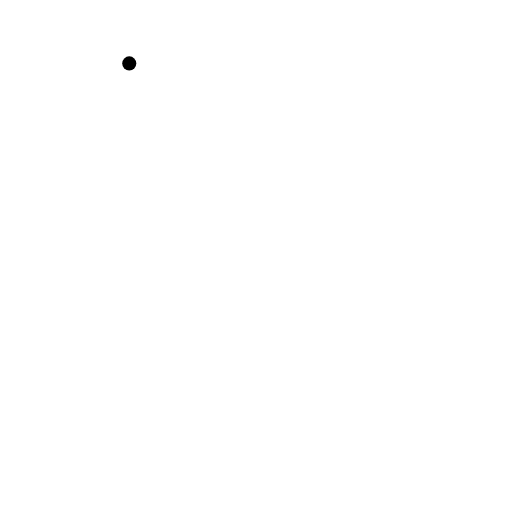
t = 0.00 s
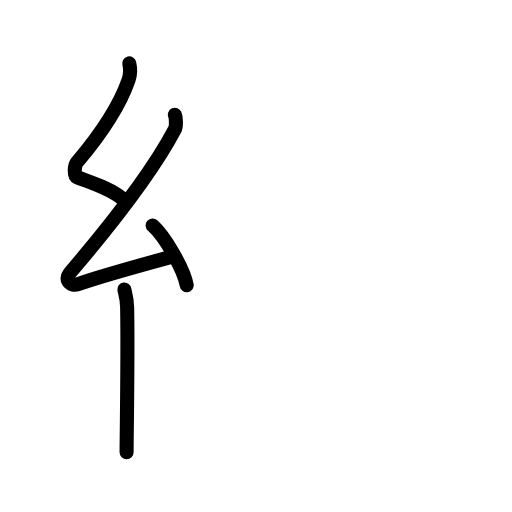
t = 3.88 s
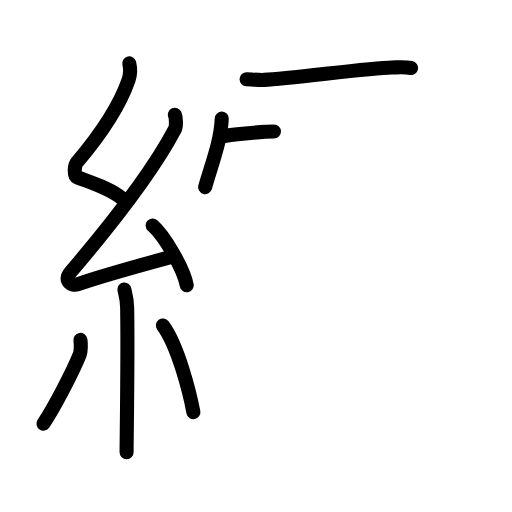
t = 8.13 s
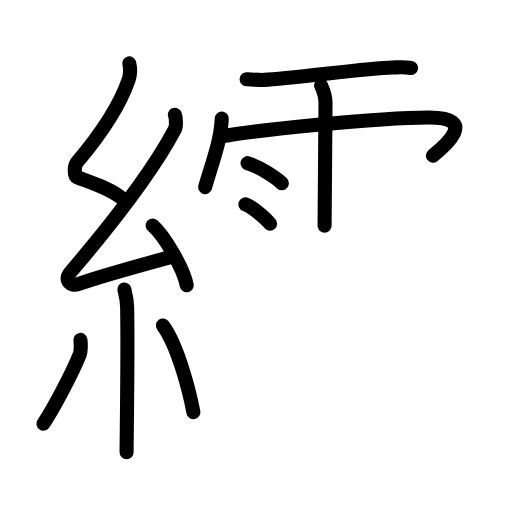
t = 11.75 s
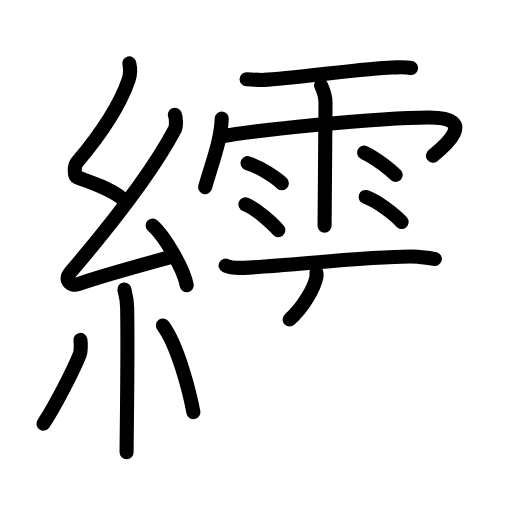
t = 15.88 s
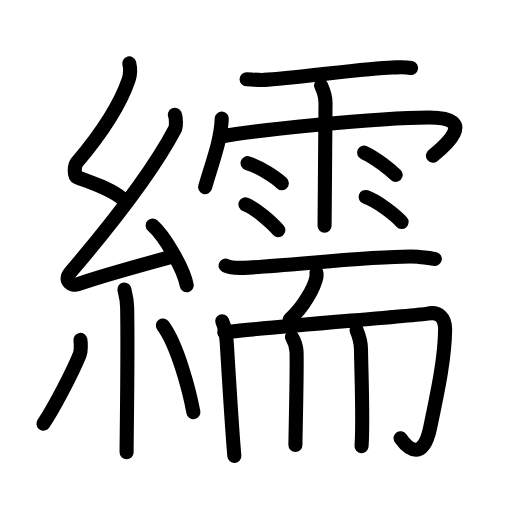
t = 20.00 s

The animated SVG that drew these frames (rendered in a browser with its animation timeline set to each time). Animation: 60 SMIL elements (animate=60); one cycle of 20.00 s.

<?xml version="1.0" encoding="UTF-8"?>
<!--
AniKanjiVG is licensed by CC-BY-SA Paul C. Sommerhoff (https://bitbucket.org/sommerhoff/anikanjivg).
AniKanjiVG uses KanjiVG which is licensed by CC-BY-SA Ulrich Apel (http://kanjivg.tagaini.net).
See also http://creativecommons.org/licenses/by-sa/3.0/
-->
<svg xmlns:kvg='http://kanjivg.tagaini.net' xmlns='http://www.w3.org/2000/svg' width='109' height='109' viewBox='0 0 109 109' style='fill:none;stroke:#000000;stroke-width:3;stroke-linecap:round;stroke-linejoin:round;' id="kvg:kanji_07e7b"><g id="kvg:07e7b" kvg:element="繻"><g id="kvg:07e7b-g1" kvg:element="糸" kvg:position="left" kvg:radical="general"><path id="kvg:07e7b-s1" kvg:type="㇜" d="M27.52,13.5c0.3,1.24,0.32,2.16-0.15,3.52c-2.06,5.97-6.99,12.82-11.02,17.59c-0.56,0.66-0.6,2.87,0,3.1c3.18,1.24,7.06,2.37,9.79,4.65"><animate attributeName="d" begin="0.0s" dur="0.25s" from="M27.52,13.5C27.52,13.5,27.52,13.5,27.52,13.5" to="M27.52,13.5c0.3,1.24,0.32,2.16-0.15,3.52" />
<animate attributeName="d" begin="0.25s" dur="0.25s" from="M27.52,13.5c0.3,1.24,0.32,2.16-0.15,3.52c0,0,0,0,0,0,0" to="M27.52,13.5c0.3,1.24,0.32,2.16-0.15,3.52c-2.06,5.97-6.99,12.82-11.02,17.59" />
<animate attributeName="d" begin="0.5s" dur="0.25s" from="M27.52,13.5c0.3,1.24,0.32,2.16-0.15,3.52c-2.06,5.97-6.99,12.82-11.02,17.59c0,0,0,0,0,0,0" to="M27.52,13.5c0.3,1.24,0.32,2.16-0.15,3.52c-2.06,5.97-6.99,12.82-11.02,17.59c-0.56,0.66-0.6,2.87,0,3.1" />
<animate attributeName="d" begin="0.75s" dur="0.25s" from="M27.52,13.5c0.3,1.24,0.32,2.16-0.15,3.52c-2.06,5.97-6.99,12.82-11.02,17.59c-0.56,0.66-0.6,2.87,0,3.1c0,0,0,0,0,0,0" to="M27.52,13.5c0.3,1.24,0.32,2.16-0.15,3.52c-2.06,5.97-6.99,12.82-11.02,17.59c-0.56,0.66-0.6,2.87,0,3.1c3.18,1.24,7.06,2.37,9.79,4.65" />
</path>
<path id="kvg:07e7b-s2" kvg:type="㇜" d="M37.23,24.43c0.26,0.58,0.33,2.46,0,3.09c-5.12,9.73-15.18,22.18-22.23,30.44c-1.62,1.89,0.4,2.98,1.46,2.59c4.41-1.61,14.9-4.49,20.57-6.03"><animate attributeName="d" begin="1.0s" dur="0.25s" from="M37.23,24.43C37.23,24.43,37.23,24.43,37.23,24.43" to="M37.23,24.43c0.26,0.58,0.33,2.46,0,3.09" />
<animate attributeName="d" begin="1.25s" dur="0.25s" from="M37.23,24.43c0.26,0.58,0.33,2.46,0,3.09c0,0,0,0,0,0,0" to="M37.23,24.43c0.26,0.58,0.33,2.46,0,3.09c-5.12,9.73-15.18,22.18-22.23,30.44" />
<animate attributeName="d" begin="1.5s" dur="0.25s" from="M37.23,24.43c0.26,0.58,0.33,2.46,0,3.09c-5.12,9.73-15.18,22.18-22.23,30.44c0,0,0,0,0,0,0" to="M37.23,24.43c0.26,0.58,0.33,2.46,0,3.09c-5.12,9.73-15.18,22.18-22.23,30.44c-1.62,1.89,0.4,2.98,1.46,2.59" />
<animate attributeName="d" begin="1.75s" dur="0.25s" from="M37.23,24.43c0.26,0.58,0.33,2.46,0,3.09c-5.12,9.73-15.18,22.18-22.23,30.44c-1.62,1.89,0.4,2.98,1.46,2.59c0,0,0,0,0,0,0" to="M37.23,24.43c0.26,0.58,0.33,2.46,0,3.09c-5.12,9.73-15.18,22.18-22.23,30.44c-1.62,1.89,0.4,2.98,1.46,2.59c4.41-1.61,14.9-4.49,20.57-6.03" />
<animate attributeName="d" begin="0s" dur="1.0s" from="M-100,-100" to="M-100,-100" />
</path>
<path id="kvg:07e7b-s3" kvg:type="㇔" d="M32.5,48c2.56,2.25,6.61,9.24,7.25,12.73"><animate attributeName="d" begin="2.0s" dur="1.0s" from="M32.5,48C32.5,48,32.5,48,32.5,48" to="M32.5,48c2.56,2.25,6.61,9.24,7.25,12.73" />
<animate attributeName="d" begin="0s" dur="2.0s" from="M-100,-100" to="M-100,-100" />
</path>
<path id="kvg:07e7b-s4" kvg:type="㇑" d="M26.48,61.62c0.04,0.34,0.55,1.75,0.59,3.88c0.19,10.22-0.12,27.27-0.12,30.76"><animate attributeName="d" begin="3.0s" dur="0.5s" from="M26.48,61.62C26.48,61.62,26.48,61.62,26.48,61.62" to="M26.48,61.62c0.04,0.34,0.55,1.75,0.59,3.88" />
<animate attributeName="d" begin="3.5s" dur="0.5s" from="M26.48,61.62c0.04,0.34,0.55,1.75,0.59,3.88c0,0,0,0,0,0,0" to="M26.48,61.62c0.04,0.34,0.55,1.75,0.59,3.88c0.19,10.22-0.12,27.27-0.12,30.76" />
<animate attributeName="d" begin="0s" dur="3.0s" from="M-100,-100" to="M-100,-100" />
</path>
<path id="kvg:07e7b-s5" kvg:type="㇒" d="M17.12,72.35c0.13,0.83,0.11,2.48-0.13,3.08c-1.57,3.9-5.51,11.41-7.74,14.75"><animate attributeName="d" begin="4.0s" dur="0.5s" from="M17.12,72.35C17.12,72.35,17.12,72.35,17.12,72.35" to="M17.12,72.35c0.13,0.83,0.11,2.48-0.13,3.08" />
<animate attributeName="d" begin="4.5s" dur="0.5s" from="M17.12,72.35c0.13,0.83,0.11,2.48-0.13,3.08c0,0,0,0,0,0,0" to="M17.12,72.35c0.13,0.83,0.11,2.48-0.13,3.08c-1.57,3.9-5.51,11.41-7.74,14.75" />
<animate attributeName="d" begin="0s" dur="4.0s" from="M-100,-100" to="M-100,-100" />
</path>
<path id="kvg:07e7b-s6" kvg:type="㇔" d="M34.68,69.29c3.25,4.36,5.74,14.49,6.49,18.44"><animate attributeName="d" begin="5.0s" dur="1.0s" from="M34.68,69.29C34.68,69.29,34.68,69.29,34.68,69.29" to="M34.68,69.29c3.25,4.36,5.74,14.49,6.49,18.44" />
<animate attributeName="d" begin="0s" dur="5.0s" from="M-100,-100" to="M-100,-100" />
</path>
</g>
<g id="kvg:07e7b-g2" kvg:element="需" kvg:position="right"><g id="kvg:07e7b-g3" kvg:element="雨" kvg:variant="true" kvg:position="top"><path id="kvg:07e7b-s7" kvg:type="㇐" d="M52.5,16.86c1.08,0.05,2.67,0.2,3.73,0.15c5.78-0.26,22.15-2.54,27.22-2.64c1.48-0.03,2.7-0.14,4.06,0.1"><animate attributeName="d" begin="6.0s" dur="0.3333333333333333s" from="M52.5,16.86C52.5,16.86,52.5,16.86,52.5,16.86" to="M52.5,16.86c1.08,0.05,2.67,0.2,3.73,0.15" />
<animate attributeName="d" begin="6.333333333333333s" dur="0.3333333333333333s" from="M52.5,16.86c1.08,0.05,2.67,0.2,3.73,0.15c0,0,0,0,0,0,0" to="M52.5,16.86c1.08,0.05,2.67,0.2,3.73,0.15c5.78-0.26,22.15-2.54,27.22-2.64" />
<animate attributeName="d" begin="6.666666666666667s" dur="0.3333333333333333s" from="M52.5,16.86c1.08,0.05,2.67,0.2,3.73,0.15c5.78-0.26,22.15-2.54,27.22-2.64c0,0,0,0,0,0,0" to="M52.5,16.86c1.08,0.05,2.67,0.2,3.73,0.15c5.78-0.26,22.15-2.54,27.22-2.64c1.48-0.03,2.7-0.14,4.06,0.1" />
<animate attributeName="d" begin="0s" dur="6.0s" from="M-100,-100" to="M-100,-100" />
</path>
<path id="kvg:07e7b-s8" kvg:type="㇔/㇑" d="M47.21,25.25c-0.22,4.99-2.13,9.55-3.54,14.59"><animate attributeName="d" begin="7.0s" dur="1.0s" from="M47.21,25.25C47.21,25.25,47.21,25.25,47.21,25.25" to="M47.21,25.25c-0.22,4.99-2.13,9.55-3.54,14.59" />
<animate attributeName="d" begin="0s" dur="7.0s" from="M-100,-100" to="M-100,-100" />
</path>
<path id="kvg:07e7b-s9" kvg:type="㇖b/㇆" d="M47.31,29.01c5.32-1.05,32.76-4.01,44.05-4.01c10.64,0,3.14,6.24,0.8,8.14"><animate attributeName="d" begin="8.0s" dur="0.5s" from="M47.31,29.01C47.31,29.01,47.31,29.01,47.31,29.01" to="M47.31,29.01c5.32-1.05,32.76-4.01,44.05-4.01" />
<animate attributeName="d" begin="8.5s" dur="0.5s" from="M47.31,29.01c5.32-1.05,32.76-4.01,44.05-4.01c0,0,0,0,0,0,0" to="M47.31,29.01c5.32-1.05,32.76-4.01,44.05-4.01c10.64,0,3.14,6.24,0.8,8.14" />
<animate attributeName="d" begin="0s" dur="8.0s" from="M-100,-100" to="M-100,-100" />
</path>
<path id="kvg:07e7b-s10" kvg:type="㇑" d="M68.35,18.18c0.65,1.4,0.94,2.32,0.95,3.69c0.01,0.49-0.2,24.85-0.2,26.2"><animate attributeName="d" begin="9.0s" dur="0.5s" from="M68.35,18.18C68.35,18.18,68.35,18.18,68.35,18.18" to="M68.35,18.18c0.65,1.4,0.94,2.32,0.95,3.69" />
<animate attributeName="d" begin="9.5s" dur="0.5s" from="M68.35,18.18c0.65,1.4,0.94,2.32,0.95,3.69c0,0,0,0,0,0,0" to="M68.35,18.18c0.65,1.4,0.94,2.32,0.95,3.69c0.01,0.49-0.2,24.85-0.2,26.2" />
<animate attributeName="d" begin="0s" dur="9.0s" from="M-100,-100" to="M-100,-100" />
</path>
<path id="kvg:07e7b-s11" kvg:type="㇔" d="M52.71,34.73c2.5,0.76,5.92,3.01,7.29,4.27"><animate attributeName="d" begin="10.0s" dur="1.0s" from="M52.71,34.73C52.71,34.73,52.71,34.73,52.71,34.73" to="M52.71,34.73c2.5,0.76,5.92,3.01,7.29,4.27" />
<animate attributeName="d" begin="0s" dur="10.0s" from="M-100,-100" to="M-100,-100" />
</path>
<path id="kvg:07e7b-s12" kvg:type="㇔" d="M52.25,43.5c2.26,0.87,5.76,4.05,7,5.5"><animate attributeName="d" begin="11.0s" dur="1.0s" from="M52.25,43.5C52.25,43.5,52.25,43.5,52.25,43.5" to="M52.25,43.5c2.26,0.87,5.76,4.05,7,5.5" />
<animate attributeName="d" begin="0s" dur="11.0s" from="M-100,-100" to="M-100,-100" />
</path>
<path id="kvg:07e7b-s13" kvg:type="㇔" d="M77.5,32.5c2.67,1.24,5.68,3.72,6.75,4.75"><animate attributeName="d" begin="12.0s" dur="1.0s" from="M77.5,32.5C77.5,32.5,77.5,32.5,77.5,32.5" to="M77.5,32.5c2.67,1.24,5.68,3.72,6.75,4.75" />
<animate attributeName="d" begin="0s" dur="12.0s" from="M-100,-100" to="M-100,-100" />
</path>
<path id="kvg:07e7b-s14" kvg:type="㇔" d="M77.84,41.93c2.63,0.94,6.22,3.75,7.66,5.32"><animate attributeName="d" begin="13.0s" dur="1.0s" from="M77.84,41.93C77.84,41.93,77.84,41.93,77.84,41.93" to="M77.84,41.93c2.63,0.94,6.22,3.75,7.66,5.32" />
<animate attributeName="d" begin="0s" dur="13.0s" from="M-100,-100" to="M-100,-100" />
</path>
</g>
<g id="kvg:07e7b-g4" kvg:element="而" kvg:position="bottom"><g id="kvg:07e7b-g5" kvg:position="top"><path id="kvg:07e7b-s15" kvg:type="㇐" d="M48.03,56.56c1,0.46,2.84,0.5,3.85,0.46c8.34-0.32,30.99-2.87,37.18-2.34c1.67,0.14,2.68,0.22,3.51,0.45"><animate attributeName="d" begin="14.0s" dur="0.3333333333333333s" from="M48.03,56.56C48.03,56.56,48.03,56.56,48.03,56.56" to="M48.03,56.56c1,0.46,2.84,0.5,3.85,0.46" />
<animate attributeName="d" begin="14.333333333333334s" dur="0.3333333333333333s" from="M48.03,56.56c1,0.46,2.84,0.5,3.85,0.46c0,0,0,0,0,0,0" to="M48.03,56.56c1,0.46,2.84,0.5,3.85,0.46c8.34-0.32,30.99-2.87,37.18-2.34" />
<animate attributeName="d" begin="14.666666666666666s" dur="0.3333333333333333s" from="M48.03,56.56c1,0.46,2.84,0.5,3.85,0.46c8.34-0.32,30.99-2.87,37.18-2.34c0,0,0,0,0,0,0" to="M48.03,56.56c1,0.46,2.84,0.5,3.85,0.46c8.34-0.32,30.99-2.87,37.18-2.34c1.67,0.14,2.68,0.22,3.51,0.45" />
<animate attributeName="d" begin="0s" dur="14.0s" from="M-100,-100" to="M-100,-100" />
</path>
<path id="kvg:07e7b-s16" kvg:type="㇒" d="M67.38,58.11c0.01,0.23,0.03,0.6-0.03,0.94c-0.39,1.98-2.63,6.31-5.7,8.96"><animate attributeName="d" begin="15.0s" dur="0.5s" from="M67.38,58.11C67.38,58.11,67.38,58.11,67.38,58.11" to="M67.38,58.11c0.01,0.23,0.03,0.6-0.03,0.94" />
<animate attributeName="d" begin="15.5s" dur="0.5s" from="M67.38,58.11c0.01,0.23,0.03,0.6-0.03,0.94c0,0,0,0,0,0,0" to="M67.38,58.11c0.01,0.23,0.03,0.6-0.03,0.94c-0.39,1.98-2.63,6.31-5.7,8.96" />
<animate attributeName="d" begin="0s" dur="15.0s" from="M-100,-100" to="M-100,-100" />
</path>
</g>
<g id="kvg:07e7b-g6" kvg:position="bottom"><g id="kvg:07e7b-g7" kvg:element="冂"><path id="kvg:07e7b-s17" kvg:type="㇑" d="M47.31,68.38c0.46,1.06,0.85,2.75,0.97,4.67c0.17,2.81,1.25,20.06,1.61,24"><animate attributeName="d" begin="16.0s" dur="0.5s" from="M47.31,68.38C47.31,68.38,47.31,68.38,47.31,68.38" to="M47.31,68.38c0.46,1.06,0.85,2.75,0.97,4.67" />
<animate attributeName="d" begin="16.5s" dur="0.5s" from="M47.31,68.38c0.46,1.06,0.85,2.75,0.97,4.67c0,0,0,0,0,0,0" to="M47.31,68.38c0.46,1.06,0.85,2.75,0.97,4.67c0.17,2.81,1.25,20.06,1.61,24" />
<animate attributeName="d" begin="0s" dur="16.0s" from="M-100,-100" to="M-100,-100" />
</path>
<path id="kvg:07e7b-s18" kvg:type="㇆a" d="M47.75,70.75c5.82-0.8,42.02-3.67,43.17-3.95c2.45-0.6,3.87,0.77,3.84,3.45c-0.09,6.51-1.76,13.85-3.17,20.73c-1.43,6.97-4.48,4.93-6.32,2.32"><animate attributeName="d" begin="17.0s" dur="0.25s" from="M47.75,70.75C47.75,70.75,47.75,70.75,47.75,70.75" to="M47.75,70.75c5.82-0.8,42.02-3.67,43.17-3.95" />
<animate attributeName="d" begin="17.25s" dur="0.25s" from="M47.75,70.75c5.82-0.8,42.02-3.67,43.17-3.95c0,0,0,0,0,0,0" to="M47.75,70.75c5.82-0.8,42.02-3.67,43.17-3.95c2.45-0.6,3.87,0.77,3.84,3.45" />
<animate attributeName="d" begin="17.5s" dur="0.25s" from="M47.75,70.75c5.82-0.8,42.02-3.67,43.17-3.95c2.45-0.6,3.87,0.77,3.84,3.45c0,0,0,0,0,0,0" to="M47.75,70.75c5.82-0.8,42.02-3.67,43.17-3.95c2.45-0.6,3.87,0.77,3.84,3.45c-0.09,6.51-1.76,13.85-3.17,20.73" />
<animate attributeName="d" begin="17.75s" dur="0.25s" from="M47.75,70.75c5.82-0.8,42.02-3.67,43.17-3.95c2.45-0.6,3.87,0.77,3.84,3.45c-0.09,6.51-1.76,13.85-3.17,20.73c0,0,0,0,0,0,0" to="M47.75,70.75c5.82-0.8,42.02-3.67,43.17-3.95c2.45-0.6,3.87,0.77,3.84,3.45c-0.09,6.51-1.76,13.85-3.17,20.73c-1.43,6.97-4.48,4.93-6.32,2.32" />
<animate attributeName="d" begin="0s" dur="17.0s" from="M-100,-100" to="M-100,-100" />
</path>
</g>
<path id="kvg:07e7b-s19" kvg:type="㇑" d="M62.15,71.74c0.41,0.7,0.94,2.08,0.98,3.12c0.14,3.48-0.24,18.33-0.24,19.89"><animate attributeName="d" begin="18.0s" dur="0.5s" from="M62.15,71.74C62.15,71.74,62.15,71.74,62.15,71.74" to="M62.15,71.74c0.41,0.7,0.94,2.08,0.98,3.12" />
<animate attributeName="d" begin="18.5s" dur="0.5s" from="M62.15,71.74c0.41,0.7,0.94,2.08,0.98,3.12c0,0,0,0,0,0,0" to="M62.15,71.74c0.41,0.7,0.94,2.08,0.98,3.12c0.14,3.48-0.24,18.33-0.24,19.89" />
<animate attributeName="d" begin="0s" dur="18.0s" from="M-100,-100" to="M-100,-100" />
</path>
<path id="kvg:07e7b-s20" kvg:type="㇑" d="M75.9,70.27c0.65,1.55,0.93,2.57,0.95,4.08c0.09,5.84,0.5,15.32,0.12,20.63"><animate attributeName="d" begin="19.0s" dur="0.5s" from="M75.9,70.27C75.9,70.27,75.9,70.27,75.9,70.27" to="M75.9,70.27c0.65,1.55,0.93,2.57,0.95,4.08" />
<animate attributeName="d" begin="19.5s" dur="0.5s" from="M75.9,70.27c0.65,1.55,0.93,2.57,0.95,4.08c0,0,0,0,0,0,0" to="M75.9,70.27c0.65,1.55,0.93,2.57,0.95,4.08c0.09,5.84,0.5,15.32,0.12,20.63" />
<animate attributeName="d" begin="0s" dur="19.0s" from="M-100,-100" to="M-100,-100" />
</path>
</g>
</g>
</g>
</g>
</svg>
